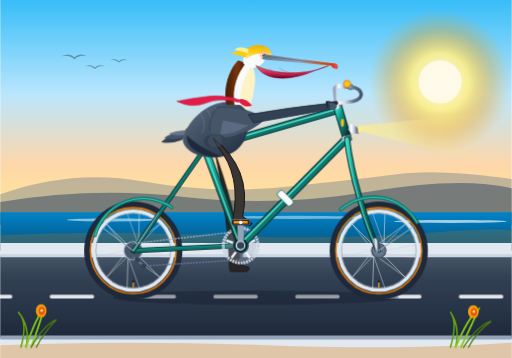
t = 0.00 s
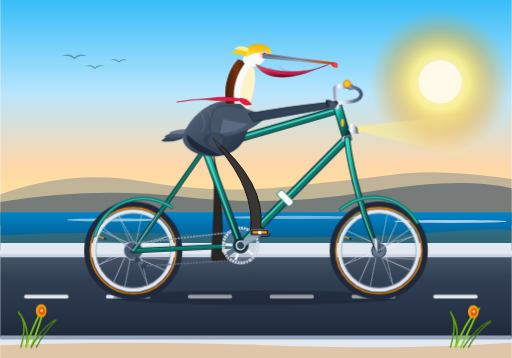
t = 0.25 s
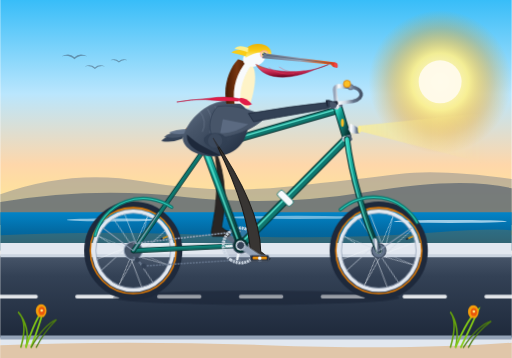
t = 0.55 s
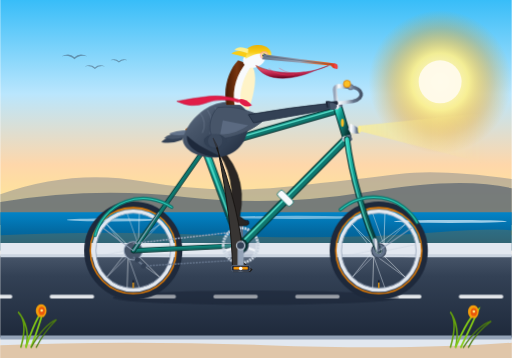
t = 0.80 s
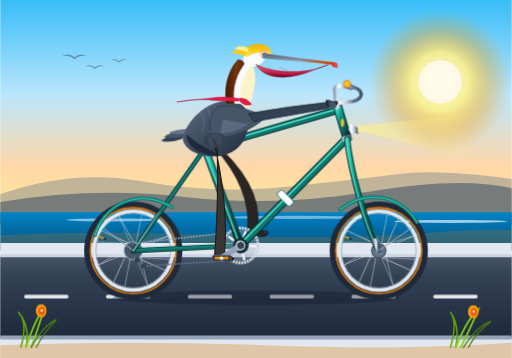
t = 1.05 s
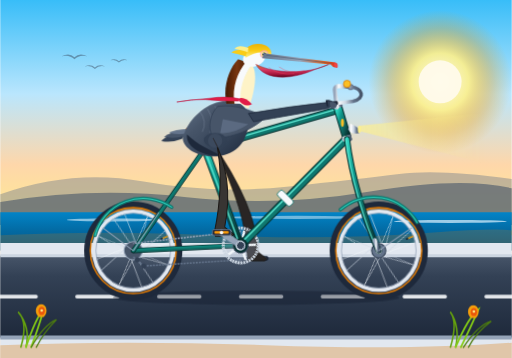
t = 1.35 s

The animated SVG that drew these frames (rendered in a browser with its animation timeline set to each time). Animation: 12 SMIL elements (animate=3,animateTransform=9); one cycle of 1.60 s, repeats indefinitely.

<svg xmlns="http://www.w3.org/2000/svg" viewBox="0 0 1000 700" width="100%" height="100%">
  <defs>
    <!-- Sky & Scenery Gradients -->
    <linearGradient id="skyGrad" x1="0" y1="0" x2="0" y2="1">
      <stop offset="0%" stop-color="#38bdf8"/>
      <stop offset="40%" stop-color="#bae6fd"/>
      <stop offset="70%" stop-color="#fed7aa"/>
      <stop offset="100%" stop-color="#fef08a"/>
    </linearGradient>

    <radialGradient id="sunGlow" cx="50%" cy="50%" r="50%">
      <stop offset="0%" stop-color="#fffbeb" stop-opacity="1"/>
      <stop offset="40%" stop-color="#fef08a" stop-opacity="0.9"/>
      <stop offset="75%" stop-color="#f59e0b" stop-opacity="0.3"/>
      <stop offset="100%" stop-color="#f59e0b" stop-opacity="0"/>
    </radialGradient>

    <linearGradient id="oceanGrad" x1="0" y1="0" x2="0" y2="1">
      <stop offset="0%" stop-color="#0284c7"/>
      <stop offset="50%" stop-color="#0369a1"/>
      <stop offset="100%" stop-color="#075985"/>
    </linearGradient>

    <linearGradient id="roadGrad" x1="0" y1="0" x2="0" y2="1">
      <stop offset="0%" stop-color="#475569"/>
      <stop offset="25%" stop-color="#334155"/>
      <stop offset="100%" stop-color="#1e293b"/>
    </linearGradient>

    <!-- Metallic & Bicycle Gradients -->
    <linearGradient id="frameTeal" x1="0" y1="0" x2="1" y2="1">
      <stop offset="0%" stop-color="#2dd4bf"/>
      <stop offset="30%" stop-color="#0d9488"/>
      <stop offset="70%" stop-color="#115e59"/>
      <stop offset="100%" stop-color="#042f2e"/>
    </linearGradient>

    <linearGradient id="chromeH" x1="0" y1="0" x2="1" y2="0">
      <stop offset="0%" stop-color="#94a3b8"/>
      <stop offset="25%" stop-color="#ffffff"/>
      <stop offset="50%" stop-color="#cbd5e1"/>
      <stop offset="75%" stop-color="#64748b"/>
      <stop offset="100%" stop-color="#475569"/>
    </linearGradient>

    <linearGradient id="chromeV" x1="0" y1="0" x2="0" y2="1">
      <stop offset="0%" stop-color="#f8fafc"/>
      <stop offset="35%" stop-color="#ffffff"/>
      <stop offset="65%" stop-color="#94a3b8"/>
      <stop offset="100%" stop-color="#475569"/>
    </linearGradient>

    <linearGradient id="leatherSaddle" x1="0" y1="0" x2="1" y2="1">
      <stop offset="0%" stop-color="#b45309"/>
      <stop offset="40%" stop-color="#78350f"/>
      <stop offset="85%" stop-color="#451a03"/>
      <stop offset="100%" stop-color="#291203"/>
    </linearGradient>

    <radialGradient id="tireRubber" cx="50%" cy="50%" r="50%">
      <stop offset="88%" stop-color="#1e293b"/>
      <stop offset="93%" stop-color="#334155"/>
      <stop offset="97%" stop-color="#0f172a"/>
      <stop offset="100%" stop-color="#020617"/>
    </radialGradient>

    <!-- Pelican Anatomy Gradients -->
    <linearGradient id="pelicanPouch" x1="0" y1="0" x2="0" y2="1">
      <stop offset="0%" stop-color="#ca8a04"/>
      <stop offset="40%" stop-color="#e11d48" stop-opacity="0.85"/>
      <stop offset="80%" stop-color="#9f1239"/>
      <stop offset="100%" stop-color="#4c0519"/>
    </linearGradient>

    <linearGradient id="pelicanBill" x1="0" y1="0" x2="1" y2="0">
      <stop offset="0%" stop-color="#64748b"/>
      <stop offset="50%" stop-color="#94a3b8"/>
      <stop offset="85%" stop-color="#ea580c"/>
      <stop offset="100%" stop-color="#dc2626"/>
    </linearGradient>

    <linearGradient id="pelicanCrown" x1="0" y1="1" x2="0" y2="0">
      <stop offset="0%" stop-color="#fef08a"/>
      <stop offset="50%" stop-color="#facc15"/>
      <stop offset="100%" stop-color="#eab308"/>
    </linearGradient>

    <linearGradient id="pelicanBody" x1="0" y1="0" x2="1" y2="1">
      <stop offset="0%" stop-color="#64748b"/>
      <stop offset="35%" stop-color="#475569"/>
      <stop offset="70%" stop-color="#334155"/>
      <stop offset="100%" stop-color="#1e293b"/>
    </linearGradient>

    <linearGradient id="pelicanNeckBack" x1="0" y1="0" x2="1" y2="0">
      <stop offset="0%" stop-color="#451a03"/>
      <stop offset="50%" stop-color="#78350f"/>
      <stop offset="100%" stop-color="#451a03"/>
    </linearGradient>

    <!-- Headlight Beam -->
    <linearGradient id="lightBeam" x1="0" y1="0" x2="1" y2="0">
      <stop offset="0%" stop-color="#fef08a" stop-opacity="0.7"/>
      <stop offset="50%" stop-color="#fef08a" stop-opacity="0.25"/>
      <stop offset="100%" stop-color="#fef08a" stop-opacity="0"/>
    </linearGradient>

    <!-- Spoke Pattern Template -->
    <g id="spokes">
      <!-- 16 tangent laced spokes -->
      <line x1="0" y1="-14" x2="52" y2="-52" stroke="#e2e8f0" stroke-width="1.2" opacity="0.85"/>
      <line x1="14" y1="0" x2="73" y2="-12" stroke="#cbd5e1" stroke-width="1.2" opacity="0.85"/>
      <line x1="0" y1="14" x2="52" y2="52" stroke="#e2e8f0" stroke-width="1.2" opacity="0.85"/>
      <line x1="-14" y1="0" x2="12" y2="73" stroke="#cbd5e1" stroke-width="1.2" opacity="0.85"/>
      <line x1="0" y1="-14" x2="-52" y2="52" stroke="#e2e8f0" stroke-width="1.2" opacity="0.85"/>
      <line x1="-14" y1="0" x2="-73" y2="12" stroke="#cbd5e1" stroke-width="1.2" opacity="0.85"/>
      <line x1="0" y1="14" x2="-52" y2="-52" stroke="#e2e8f0" stroke-width="1.2" opacity="0.85"/>
      <line x1="14" y1="0" x2="-12" y2="-73" stroke="#cbd5e1" stroke-width="1.2" opacity="0.85"/>

      <line x1="10" y1="-10" x2="12" y2="-73" stroke="#f1f5f9" stroke-width="1.2" opacity="0.85"/>
      <line x1="10" y1="10" x2="73" y2="12" stroke="#e2e8f0" stroke-width="1.2" opacity="0.85"/>
      <line x1="-10" y1="10" x2="-12" y2="73" stroke="#f1f5f9" stroke-width="1.2" opacity="0.85"/>
      <line x1="-10" y1="-10" x2="-73" y2="-12" stroke="#e2e8f0" stroke-width="1.2" opacity="0.85"/>
      <line x1="-10" y1="10" x2="52" y2="-52" stroke="#cbd5e1" stroke-width="1.2" opacity="0.85"/>
      <line x1="-10" y1="-10" x2="52" y2="52" stroke="#f1f5f9" stroke-width="1.2" opacity="0.85"/>
      <line x1="10" y1="-10" x2="-52" y2="52" stroke="#cbd5e1" stroke-width="1.2" opacity="0.85"/>
      <line x1="10" y1="10" x2="-52" y2="-52" stroke="#f1f5f9" stroke-width="1.2" opacity="0.85"/>

      <!-- Valve Stem -->
      <line x1="0" y1="62" x2="0" y2="73" stroke="#f59e0b" stroke-width="2.5"/>
      <rect x="-1.5" y="58" width="3" height="4" fill="#0f172a"/>
    </g>
  </defs>

  <style>
    <![CDATA[
      .smooth-anim { will-change: transform; }
    ]]>
  </style>

  <!-- ==================== BACKGROUND SCENERY ==================== -->
  <!-- Sky -->
  <rect x="0" y="0" width="1000" height="460" fill="url(#skyGrad)"/>

  <!-- Morning Sun & Rays -->
  <circle cx="860" cy="160" r="140" fill="url(#sunGlow)"/>
  <circle cx="860" cy="160" r="42" fill="#fffbeb" opacity="0.95"/>

  <!-- Distant Gliding Pelicans -->
  <g opacity="0.45">
    <path d="M 120 110 Q 135 102, 145 112 Q 155 102, 170 110 Q 155 106, 145 116 Q 135 106, 120 110 Z" fill="#334155"/>
    <path d="M 165 130 Q 177 124, 185 132 Q 193 124, 205 130 Q 193 127, 185 135 Q 177 127, 165 130 Z" fill="#334155"/>
    <path d="M 215 118 Q 225 113, 232 120 Q 239 113, 249 118 Q 239 115, 232 122 Q 225 115, 215 118 Z" fill="#334155"/>
  </g>

  <!-- Distant Headlands / Big Sur Style Cliffs -->
  <path d="M 0 380 Q 140 330, 280 355 T 560 365 T 780 340 T 1000 350 L 1000 440 L 0 440 Z" fill="#64748b" opacity="0.4"/>
  <path d="M 0 395 Q 180 365, 360 385 T 720 375 T 1000 368 L 1000 440 L 0 440 Z" fill="#475569" opacity="0.6"/>

  <!-- Pacific Ocean & Surf -->
  <rect x="0" y="415" width="1000" height="75" fill="url(#oceanGrad)"/>
  <ellipse cx="220" cy="430" rx="90" ry="3" fill="#e0f2fe" opacity="0.6"/>
  <ellipse cx="580" cy="425" rx="140" ry="3" fill="#e0f2fe" opacity="0.5"/>
  <ellipse cx="880" cy="433" rx="110" ry="3" fill="#e0f2fe" opacity="0.7"/>

  <!-- Coastal Bluff / Dune & Path Base -->
  <path d="M 0 460 Q 200 450, 420 460 T 840 455 T 1000 460 L 1000 700 L 0 700 Z" fill="#d97706" opacity="0.2"/>
  <path d="M 0 475 L 1000 475 L 1000 700 L 0 700 Z" fill="#e2e8f0"/>

  <!-- Paved Coastal Bike Path -->
  <polygon points="0,500 1000,500 1000,660 0,660" fill="url(#roadGrad)"/>
  <!-- Concrete Path Curbs -->
  <line x1="0" y1="500" x2="1000" y2="500" stroke="#cbd5e1" stroke-width="6"/>
  <line x1="0" y1="660" x2="1000" y2="660" stroke="#94a3b8" stroke-width="8"/>

  <!-- Continuously Moving Dashed Bike Lane Marker (Leftward Motion) -->
  <g class="smooth-anim">
    <animateTransform attributeName="transform" type="translate" from="0 0" to="-160 0" dur="0.8s" repeatCount="indefinite"/>
    <!-- Repeating dashes spanning wider than canvas for seamless looping -->
    <path d="M -60 580 L 20 580 M 100 580 L 180 580 M 260 580 L 340 580 M 420 580 L 500 580 M 580 580 L 660 580 M 740 580 L 820 580 M 900 580 L 980 580 M 1060 580 L 1140 580"
          stroke="#f8fafc" stroke-width="7" stroke-linecap="round" opacity="0.9"/>
  </g>

  <!-- Bicycle Shadow (Soft Ground Oval) -->
  <ellipse cx="500" cy="582" rx="280" ry="14" fill="#0f172a" opacity="0.35"/>


  <!-- ==================== FAR SIDE BICYCLE COMPONENTS ==================== -->

  <!-- Far Crank Arm & Pedal (Phase: 180 deg out of phase with Near Side) -->
  <g id="far-crank-group" class="smooth-anim">
    <!-- Center of crank spindle: (470, 480) -->
    <animateTransform attributeName="transform" type="rotate"
                      from="180 470 480" to="540 470 480"
                      dur="1.6s" repeatCount="indefinite"/>
    <!-- Far Crank Arm (pointing down when near is up) -->
    <line x1="470" y1="480" x2="470" y2="435" stroke="#475569" stroke-width="9" stroke-linecap="round"/>
    <circle cx="470" cy="435" r="5" fill="#334155"/>

    <!-- Far Pedal Spindle & Platform (Counter-rotating to stay horizontal) -->
    <g class="smooth-anim">
      <animateTransform attributeName="transform" type="rotate"
                        from="0 470 435" to="-360 470 435"
                        dur="1.6s" repeatCount="indefinite"/>
      <rect x="454" y="431" width="32" height="8" rx="3" fill="#1e293b" stroke="#0f172a" stroke-width="1"/>
      <rect x="458" y="433" width="24" height="4" rx="1.5" fill="#94a3b8" opacity="0.5"/>
    </g>
  </g>

  <!-- Far Leg (Seated Left Leg pedaling in alternating synchrony) -->
  <!-- Fully articulated path animating in exact lockstep with Far Pedal -->
  <path id="far-leg" fill="#292524" stroke="#1c1917" stroke-width="1.5" class="smooth-anim">
    <animate attributeName="d" dur="1.6s" repeatCount="indefinite"
             keyTimes="0; 0.125; 0.25; 0.375; 0.5; 0.625; 0.75; 0.875; 1"
             values="
               M 410 272 Q 467 420, 468 513 L 486 527 L 482 531 L 450 531 L 448 523 Q 447 433, 418 287 Z;
               M 410 272 Q 442 405, 436 500 L 454 514 L 450 518 L 418 518 L 416 510 Q 422 418, 418 287 Z;
               M 410 272 Q 437 370, 423 468 L 441 482 L 437 486 L 405 486 L 403 478 Q 417 383, 418 287 Z;
               M 410 272 Q 457 340, 436 436 L 454 450 L 450 454 L 418 454 L 416 446 Q 437 353, 418 287 Z;
               M 410 272 Q 487 330, 468 423 L 486 437 L 482 441 L 450 441 L 448 433 Q 467 343, 418 287 Z;
               M 410 272 Q 512 350, 500 436 L 518 450 L 514 454 L 482 454 L 480 446 Q 492 363, 418 287 Z;
               M 410 272 Q 517 380, 513 468 L 531 482 L 527 486 L 495 486 L 493 478 Q 497 393, 418 287 Z;
               M 410 272 Q 497 410, 500 500 L 518 514 L 514 518 L 482 518 L 480 510 Q 477 423, 418 287 Z;
               M 410 272 Q 467 420, 468 513 L 486 527 L 482 531 L 450 531 L 448 523 Q 447 433, 418 287 Z
             "/>
  </path>


  <!-- ==================== WHEELS (ROTATING AROUND AXLES) ==================== -->

  <!-- REAR WHEEL ASSEMBLY -->
  <!-- Axle Center: (260, 490), Radius: 90 -->
  <g id="rear-wheel-assembly">
    <!-- Vintage Gumwall Tire & Heavy Tread -->
    <circle cx="260" cy="490" r="90" fill="none" stroke="#1e293b" stroke-width="12"/>
    <circle cx="260" cy="490" r="84" fill="none" stroke="#d97706" stroke-width="3"/>
    <!-- Polished Silver Double-wall Rim -->
    <circle cx="260" cy="490" r="77" fill="none" stroke="#e2e8f0" stroke-width="7"/>
    <circle cx="260" cy="490" r="73" fill="none" stroke="#94a3b8" stroke-width="1.5"/>

    <!-- Continuously Rotating Rear Spokes & Hub -->
    <g class="smooth-anim">
      <animateTransform attributeName="transform" type="rotate"
                        from="0 260 490" to="360 260 490"
                        dur="0.8s" repeatCount="indefinite"/>
      <g transform="translate(260, 490)">
        <use href="#spokes"/>
      </g>
    </g>

    <!-- Rear Hub Flange & Axle Bolt -->
    <circle cx="260" cy="490" r="14" fill="#64748b" stroke="#334155" stroke-width="2"/>
    <circle cx="260" cy="490" r="6" fill="#f8fafc"/>
  </g>

  <!-- FRONT WHEEL ASSEMBLY -->
  <!-- Axle Center: (740, 490), Radius: 90 -->
  <g id="front-wheel-assembly">
    <!-- Vintage Gumwall Tire & Heavy Tread -->
    <circle cx="740" cy="490" r="90" fill="none" stroke="#1e293b" stroke-width="12"/>
    <circle cx="740" cy="490" r="84" fill="none" stroke="#d97706" stroke-width="3"/>
    <!-- Polished Silver Double-wall Rim -->
    <circle cx="740" cy="490" r="77" fill="none" stroke="#e2e8f0" stroke-width="7"/>
    <circle cx="740" cy="490" r="73" fill="none" stroke="#94a3b8" stroke-width="1.5"/>

    <!-- Continuously Rotating Front Spokes & Hub -->
    <g class="smooth-anim">
      <animateTransform attributeName="transform" type="rotate"
                        from="0 740 490" to="360 740 490"
                        dur="0.8s" repeatCount="indefinite"/>
      <g transform="translate(740, 490)">
        <use href="#spokes"/>
      </g>
    </g>

    <!-- Front Hub Flange & Axle Bolt -->
    <circle cx="740" cy="490" r="14" fill="#64748b" stroke="#334155" stroke-width="2"/>
    <circle cx="740" cy="490" r="6" fill="#f8fafc"/>
  </g>


  <!-- ==================== BICYCLE FRAME & DRIVETRAIN ==================== -->

  <!-- Rear Sprocket / Cog -->
  <circle cx="260" cy="490" r="18" fill="#475569" stroke="#94a3b8" stroke-width="2"/>
  <!-- Rear Chainstay (Rear Axle 260,490 to BB 470,480) -->
  <line x1="260" y1="490" x2="470" y2="480" stroke="#042f2e" stroke-width="10" stroke-linecap="round"/>
  <line x1="260" y1="490" x2="470" y2="480" stroke="url(#frameTeal)" stroke-width="7" stroke-linecap="round"/>

  <!-- Rear Seatstays (Rear Axle 260,490 to Seat Cluster 400,290) -->
  <line x1="260" y1="490" x2="400" y2="290" stroke="#042f2e" stroke-width="9" stroke-linecap="round"/>
  <line x1="260" y1="490" x2="400" y2="290" stroke="url(#frameTeal)" stroke-width="6" stroke-linecap="round"/>

  <!-- Rear Classic Mudguard / Fender -->
  <path d="M 185 460 A 98 98 0 0 1 335 405" fill="none" stroke="#0f766e" stroke-width="7" stroke-linecap="round"/>
  <path d="M 185 460 A 98 98 0 0 1 335 405" fill="none" stroke="#2dd4bf" stroke-width="2" stroke-linecap="round"/>
  <!-- Fender Wire Stays -->
  <line x1="260" y1="490" x2="200" y2="445" stroke="#94a3b8" stroke-width="2"/>
  <line x1="260" y1="490" x2="310" y2="415" stroke="#94a3b8" stroke-width="2"/>

  <!-- Bicycle Chain (Connecting chainring to rear cog) -->
  <line x1="470" y1="452" x2="260" y2="476" stroke="#94a3b8" stroke-width="3" stroke-dasharray="4 2"/>
  <line x1="470" y1="508" x2="280" y2="520" stroke="#64748b" stroke-width="3" stroke-dasharray="4 2"/>
  <line x1="280" y1="520" x2="260" y2="502" stroke="#64748b" stroke-width="3"/>
  <!-- Rear Derailleur & Pulleys -->
  <circle cx="280" cy="520" r="5" fill="#334155"/>
  <circle cx="268" cy="508" r="5" fill="#334155"/>

  <!-- Rotating Large Chainring (42T Front Sprocket) -->
  <g class="smooth-anim">
    <animateTransform attributeName="transform" type="rotate"
                      from="0 470 480" to="360 470 480"
                      dur="1.6s" repeatCount="indefinite"/>
    <!-- Outer Toothed Ring -->
    <circle cx="470" cy="480" r="34" fill="none" stroke="#cbd5e1" stroke-width="6" stroke-dasharray="4 1.5"/>
    <circle cx="470" cy="480" r="30" fill="#94a3b8" opacity="0.3"/>
    <!-- 5-Arm CNC Alloy Spider -->
    <line x1="470" y1="480" x2="470" y2="450" stroke="#f1f5f9" stroke-width="4.5"/>
    <line x1="470" y1="480" x2="498" y2="470" stroke="#f1f5f9" stroke-width="4.5"/>
    <line x1="470" y1="480" x2="488" y2="504" stroke="#f1f5f9" stroke-width="4.5"/>
    <line x1="470" y1="480" x2="452" y2="504" stroke="#f1f5f9" stroke-width="4.5"/>
    <line x1="470" y1="480" x2="442" y2="470" stroke="#f1f5f9" stroke-width="4.5"/>
    <circle cx="470" cy="480" r="16" fill="#475569"/>
  </g>

  <!-- MAIN TRIANGLE FRAME TUBES -->
  <!-- Seat Tube (BB 470,480 to Seat Lug 400,290) -->
  <line x1="470" y1="480" x2="400" y2="290" stroke="#042f2e" stroke-width="15" stroke-linecap="round"/>
  <line x1="470" y1="480" x2="400" y2="290" stroke="url(#frameTeal)" stroke-width="11" stroke-linecap="round"/>
  <line x1="468" y1="478" x2="398" y2="288" stroke="#5eead4" stroke-width="2.5" stroke-linecap="round"/>

  <!-- Down Tube (BB 470,480 to Lower Head Tube 678,270) -->
  <line x1="470" y1="480" x2="678" y2="270" stroke="#042f2e" stroke-width="16" stroke-linecap="round"/>
  <line x1="470" y1="480" x2="678" y2="270" stroke="url(#frameTeal)" stroke-width="12" stroke-linecap="round"/>
  <line x1="470" y1="476" x2="678" y2="266" stroke="#5eead4" stroke-width="2.5" stroke-linecap="round"/>
  <!-- Bottle Cage & Coastal Bidon on Down Tube -->
  <rect x="540" y="380" width="14" height="35" rx="4" transform="rotate(-45 540 380)" fill="#f8fafc" stroke="#0f766e" stroke-width="1.5"/>

  <!-- Top Tube (Seat Lug 400,290 to Upper Head Tube 660,215) -->
  <line x1="400" y1="290" x2="660" y2="215" stroke="#042f2e" stroke-width="15" stroke-linecap="round"/>
  <line x1="400" y1="290" x2="660" y2="215" stroke="url(#frameTeal)" stroke-width="11" stroke-linecap="round"/>
  <line x1="400" y1="288" x2="660" y2="213" stroke="#5eead4" stroke-width="2.5" stroke-linecap="round"/>

  <!-- Head Tube (678,270 to 660,210) -->
  <line x1="678" y1="270" x2="660" y2="210" stroke="#042f2e" stroke-width="18" stroke-linecap="round"/>
  <line x1="678" y1="270" x2="660" y2="210" stroke="url(#frameTeal)" stroke-width="14" stroke-linecap="round"/>
  <!-- Polished Chrome Headset Bearing Cups -->
  <rect x="668" y="268" width="18" height="6" rx="2" fill="url(#chromeH)" transform="rotate(-18 668 268)"/>
  <rect x="651" y="208" width="18" height="6" rx="2" fill="url(#chromeH)" transform="rotate(-18 651 208)"/>
  <!-- Brass Head Badge -->
  <ellipse cx="669" cy="240" rx="3" ry="8" fill="#fbbf24"/>

  <!-- Front Fork (Lower Head Tube 678,270 curving with rake down to Front Axle 740,490) -->
  <!-- Fork Crown -->
  <ellipse cx="678" cy="272" rx="10" ry="6" fill="url(#chromeH)"/>
  <!-- Curved Fork Blades -->
  <path d="M 678 272 C 686 340, 715 440, 740 490" fill="none" stroke="#042f2e" stroke-width="12" stroke-linecap="round"/>
  <path d="M 678 272 C 686 340, 715 440, 740 490" fill="none" stroke="url(#frameTeal)" stroke-width="8" stroke-linecap="round"/>
  <path d="M 676 272 C 684 340, 713 440, 738 490" fill="none" stroke="#5eead4" stroke-width="2"/>
  <!-- Chrome Fork Tips -->
  <path d="M 732 470 L 740 490" stroke="url(#chromeH)" stroke-width="9" stroke-linecap="round"/>

  <!-- Front Mudguard / Fender -->
  <path d="M 665 410 A 98 98 0 0 1 815 435" fill="none" stroke="#0f766e" stroke-width="7" stroke-linecap="round"/>
  <path d="M 665 410 A 98 98 0 0 1 815 435" fill="none" stroke="#2dd4bf" stroke-width="2" stroke-linecap="round"/>
  <line x1="740" y1="490" x2="805" y2="445" stroke="#94a3b8" stroke-width="2"/>

  <!-- Vintage Bullet Headlight & Luminous Beam -->
  <polygon points="702,246 950,220 950,320 702,256" fill="url(#lightBeam)"/>
  <path d="M 685 242 Q 706 250, 702 260 Q 685 264, 680 252 Z" fill="url(#chromeH)"/>
  <ellipse cx="702" cy="253" rx="3" ry="7" fill="#fef08a"/>

  <!-- BOTTOM BRACKET SHELL -->
  <circle cx="470" cy="480" r="14" fill="#042f2e"/>
  <circle cx="470" cy="480" r="10" fill="url(#chromeH)"/>

  <!-- COCKPIT: STEM & HANDLEBARS -->
  <!-- Quill Stem rising from headset and extending forward -->
  <path d="M 658 210 L 654 175 Q 654 168, 664 168 L 684 170" fill="none" stroke="url(#chromeH)" stroke-width="8" stroke-linecap="round"/>
  <circle cx="685" cy="170" r="6" fill="#64748b"/>
  <!-- Swept-back Town Cruiser Handlebars -->
  <path d="M 685 170 C 708 172, 715 192, 690 198 L 645 204" fill="none" stroke="url(#chromeH)" stroke-width="7" stroke-linecap="round"/>
  <!-- Ergonomic Handlebar Grips -->
  <rect x="638" y="200" width="22" height="8" rx="3" fill="#1e293b" transform="rotate(-8 638 200)"/>
  <!-- Brass Ding-Dong Bell -->
  <circle cx="678" cy="164" r="7" fill="#fbbf24" stroke="#d97706" stroke-width="1.5"/>

  <!-- SEATPOST & SADDLE -->
  <!-- Fluted Chrome Seatpost -->
  <line x1="400" y1="290" x2="394" y2="258" stroke="url(#chromeH)" stroke-width="8" stroke-linecap="round"/>
  <rect x="396" y="286" width="10" height="6" fill="#334155"/>
  <!-- Brooks Style Chrome Saddle Springs -->
  <circle cx="372" cy="265" r="7" fill="none" stroke="url(#chromeH)" stroke-width="2.5"/>
  <circle cx="382" cy="265" r="5" fill="none" stroke="url(#chromeH)" stroke-width="2"/>
  <!-- Contoured Leather Saddle -->
  <path d="M 362 254 C 362 248, 380 252, 395 254 C 412 256, 426 256, 428 259 C 428 263, 420 264, 408 263 C 390 262, 362 264, 362 254 Z"
        fill="url(#leatherSaddle)"/>
  <!-- Copper Saddle Rivets -->
  <circle cx="366" cy="254" r="1.5" fill="#f59e0b"/>
  <circle cx="374" cy="255" r="1.5" fill="#f59e0b"/>
  <circle cx="382" cy="256" r="1.5" fill="#f59e0b"/>


  <!-- ==================== THE CALIFORNIA BROWN PELICAN ==================== -->
  <!-- Entire upper body, wings, neck, and head with subtle synchronous pedaling bounce -->
  <g id="pelican-rider" class="smooth-anim">
    <!-- Gentle 2-phase vertical bobbing synchronized with crank rotation -->
    <animateTransform attributeName="transform" type="translate"
                      values="0,0; 0,-3.5; 0,0; 0,-3.5; 0,0"
                      keyTimes="0; 0.25; 0.5; 0.75; 1"
                      dur="1.6s" repeatCount="indefinite"/>

    <!-- Tail Feathers projecting behind saddle -->
    <path d="M 365 258 Q 325 265, 315 278 Q 335 282, 355 274 Z" fill="#334155"/>
    <path d="M 365 256 Q 330 260, 320 270 Q 340 274, 360 268 Z" fill="#475569"/>
    <path d="M 368 254 Q 340 255, 330 262 Q 350 267, 370 262 Z" fill="#64748b"/>

    <!-- Main Torso / Body Core -->
    <!-- Large egg-shaped pelican torso seated proudly upright -->
    <path d="M 360 262 C 348 280, 370 305, 410 308 C 455 310, 482 285, 485 245 C 488 205, 460 195, 435 200 C 400 205, 370 235, 360 262 Z"
          fill="url(#pelicanBody)"/>

    <!-- Dark Chocolate/Charcoal Flank & Vent Plumage -->
    <path d="M 365 265 C 362 290, 395 308, 430 306 C 410 295, 385 285, 365 265 Z" fill="#1e293b"/>

    <!-- Lanceolate Scapular Mantle Feathers (Silvery Edges) -->
    <g stroke="#94a3b8" stroke-width="1" opacity="0.6">
      <path d="M 390 220 Q 405 240, 395 260" fill="none"/>
      <path d="M 405 215 Q 420 238, 410 262" fill="none"/>
      <path d="M 420 210 Q 435 235, 425 258" fill="none"/>
      <path d="M 435 212 Q 450 235, 440 255" fill="none"/>
    </g>

    <!-- S-Curved Neck Anatomy -->
    <!-- 1. Dark Chestnut Hindneck -->
    <path d="M 442 205 C 435 170, 448 135, 465 118 L 485 125 C 470 142, 458 172, 462 205 Z" fill="url(#pelicanNeckBack)"/>
    <!-- 2. Pure Silvery-White Side Neck Stripe -->
    <path d="M 458 205 C 452 172, 465 142, 480 123 L 492 128 C 478 148, 468 175, 472 205 Z" fill="#f8fafc"/>
    <!-- 3. Warm Buffy White Foreneck -->
    <path d="M 470 205 C 466 175, 478 145, 492 128 C 502 142, 500 175, 485 215 Z" fill="#fef3c7"/>

    <!-- Pelican Head Structure -->
    <!-- Head Base / Nuchal Region -->
    <ellipse cx="496" cy="116" rx="22" ry="16" transform="rotate(-15 496 116)" fill="#f8fafc"/>

    <!-- Magnificent Golden-Yellow Crown & Breeding Tuft -->
    <path d="M 480 115 C 472 100, 485 88, 505 88 C 522 88, 532 98, 530 112 C 520 102, 500 102, 480 115 Z" fill="url(#pelicanCrown)"/>
    <!-- Wind-ruffled Occipital Crest Plumes -->
    <path d="M 482 102 Q 460 96, 452 105 Q 468 108, 480 112 Z" fill="#facc15"/>
    <path d="M 485 96 Q 465 88, 458 98 Q 472 100, 484 104 Z" fill="#fef08a"/>

    <!-- Bare Orbital Skin & Keen Avian Eye -->
    <circle cx="516" cy="108" r="8" fill="#fda4af" opacity="0.8"/>
    <circle cx="516" cy="108" r="5.5" fill="#fef08a"/>
    <circle cx="516" cy="108" r="3.5" fill="#0f172a"/>
    <!-- Specular Highlight glint -->
    <circle cx="514.5" cy="106.5" r="1.2" fill="#ffffff"/>

    <!-- ENORMOUS PELICAN BILL & EXPANDABLE GULAR POUCH -->
    <!-- Elastic Gular Pouch (Throat Sac) -->
    <path d="M 500 128 C 515 156, 560 162, 615 138 L 642 128 C 600 148, 535 146, 500 128 Z"
          fill="url(#pelicanPouch)" stroke="#9f1239" stroke-width="1"/>
    <!-- Pouch Expansion Creases -->
    <path d="M 525 134 Q 545 150, 575 146" fill="none" stroke="#f43f5e" stroke-width="1.2" opacity="0.6"/>
    <path d="M 545 133 Q 565 148, 595 140" fill="none" stroke="#f43f5e" stroke-width="1.2" opacity="0.6"/>

    <!-- Long Upper Mandible (Culmen) -->
    <path d="M 515 106 L 655 124 Q 662 126, 658 133 Q 652 136, 646 128 L 512 116 Z"
          fill="url(#pelicanBill)"/>
    <!-- Lateral Grooves on Beak -->
    <line x1="520" y1="110" x2="648" y2="126" stroke="#475569" stroke-width="1"/>
    <!-- Sharp Hooked Nail (Maxillary Unguis) at Tip of Beak -->
    <path d="M 654 124 Q 662 127, 659 135 Q 654 136, 652 129 Z" fill="#ef4444"/>

    <!-- Breezy Crimson Coastal Bandana / Scarf with Animated Wind Wave -->
    <path d="M 464 196 Q 476 188, 492 206 Q 478 214, 464 196 Z" fill="#e11d48"/>
    <!-- Long Scarf Tails Streaming Horizontally in the Breeze -->
    <path fill="#e11d48" stroke="#be123c" stroke-width="1" class="smooth-anim">
      <animate attributeName="d" dur="0.8s" repeatCount="indefinite"
               values="
                 M 466 200 Q 430 190, 400 202 Q 375 212, 345 198 Q 375 192, 410 188 Q 440 186, 466 195 Z;
                 M 466 200 Q 430 206, 400 194 Q 375 186, 345 204 Q 375 200, 410 198 Q 440 192, 466 195 Z;
                 M 466 200 Q 430 190, 400 202 Q 375 212, 345 198 Q 375 192, 410 188 Q 440 186, 466 195 Z
               "/>
    </path>

    <!-- Near Wing (Steering the Bike: Wing Arm Reaching to Handlebar) -->
    <!-- 1. Wing Shoulder & Coverts -->
    <path d="M 425 210 C 465 205, 490 220, 520 230 C 490 260, 440 275, 415 270 C 405 250, 410 225, 425 210 Z"
          fill="#475569" stroke="#334155" stroke-width="1.5"/>
    <!-- Scalloped Feather Tiers -->
    <path d="M 435 235 Q 460 240, 485 245 Q 455 265, 430 262 Z" fill="#64748b" opacity="0.7"/>

    <!-- 2. Forewing Extension Reaching Forward to Grip -->
    <path d="M 485 224 Q 565 210, 642 202 Q 652 208, 642 214 Q 575 226, 495 240 Z"
          fill="#334155" stroke="#1e293b" stroke-width="1.5"/>

    <!-- 3. Primary Flight Feathers ("Fingers") Curled Firmly Over Handlebar Grip -->
    <path d="M 636 198 Q 648 196, 650 204 Q 646 212, 638 210 Z" fill="#1e293b"/>
    <path d="M 640 200 Q 652 198, 654 206 Q 650 214, 642 212 Z" fill="#334155"/>
    <path d="M 644 202 Q 656 200, 658 208 Q 654 216, 646 214 Z" fill="#475569"/>

    <!-- Hip Socket Feathers Cushioning the Saddle -->
    <ellipse cx="420" cy="276" rx="22" ry="14" fill="#334155"/>
  </g>


  <!-- ==================== NEAR SIDE LEG & PEDAL (SYNCHRONOUS PEDALING) ==================== -->

  <!-- Near Leg: Seated Right Leg pedaling smoothly in perfect synchronization -->
  <!-- Hip: (420, 275), Knee bends forward, Webbed foot firmly planted on pedal platform -->
  <path id="near-leg" fill="#383533" stroke="#1c1917" stroke-width="2" class="smooth-anim">
    <animate attributeName="d" dur="1.6s" repeatCount="indefinite"
             keyTimes="0; 0.125; 0.25; 0.375; 0.5; 0.625; 0.75; 0.875; 1"
             values="
               M 416 270 Q 493 330, 474 423 L 492 437 L 488 441 L 456 441 L 454 433 Q 473 343, 424 285 Z;
               M 416 270 Q 518 350, 506 436 L 524 450 L 520 454 L 488 454 L 486 446 Q 498 363, 424 285 Z;
               M 416 270 Q 523 380, 519 468 L 537 482 L 533 486 L 501 486 L 499 478 Q 503 393, 424 285 Z;
               M 416 270 Q 503 410, 506 500 L 524 514 L 520 518 L 488 518 L 486 510 Q 483 423, 424 285 Z;
               M 416 270 Q 473 420, 474 513 L 492 527 L 488 531 L 456 531 L 454 523 Q 453 433, 424 285 Z;
               M 416 270 Q 448 405, 442 500 L 460 514 L 456 518 L 424 518 L 422 510 Q 428 418, 424 285 Z;
               M 416 270 Q 443 370, 429 468 L 447 482 L 443 486 L 411 486 L 409 478 Q 423 383, 424 285 Z;
               M 416 270 Q 463 340, 442 436 L 460 450 L 456 454 L 424 454 L 422 446 Q 443 353, 424 285 Z;
               M 416 270 Q 493 330, 474 423 L 492 437 L 488 441 L 456 441 L 454 433 Q 473 343, 424 285 Z
             "/>
  </path>

  <!-- Scaly Leg Scutes & Claws Texture (Near Leg Highlight) -->
  <g fill="#ca8a04" opacity="0.6">
    <!-- Webbed Toes & Curved Claws on Pedal -->
    <circle cx="420" cy="275" r="14" fill="#475569" opacity="0.8"/>
  </g>

  <!-- Near Crank Arm & Pedal Assembly (Revolving in flawless synchrony) -->
  <!-- Bottom Bracket Center: (470, 480) -->
  <g id="near-crank-group" class="smooth-anim">
    <animateTransform attributeName="transform" type="rotate"
                      from="0 470 480" to="360 470 480"
                      dur="1.6s" repeatCount="indefinite"/>

    <!-- Heavy-Duty Polished Alloy Crank Arm -->
    <line x1="470" y1="480" x2="470" y2="435" stroke="#94a3b8" stroke-width="12" stroke-linecap="round"/>
    <line x1="470" y1="480" x2="470" y2="435" stroke="url(#chromeH)" stroke-width="8" stroke-linecap="round"/>
    <!-- BB Spindle Cap -->
    <circle cx="470" cy="480" r="8" fill="#334155" stroke="#cbd5e1" stroke-width="2"/>

    <!-- Near Pedal Assembly (Counter-rotating around Spindle 470, 435 to stay level) -->
    <g class="smooth-anim">
      <animateTransform attributeName="transform" type="rotate"
                        from="0 470 435" to="-360 470 435"
                        dur="1.6s" repeatCount="indefinite"/>

      <!-- Pedal Body & Serrated Platform Grip -->
      <rect x="452" y="429" width="36" height="11" rx="3" fill="#1e293b" stroke="#64748b" stroke-width="1.5"/>
      <!-- High-Visibility Amber Safety Reflector -->
      <rect x="456" y="432" width="28" height="5" rx="2" fill="#f59e0b" stroke="#b45309" stroke-width="0.8"/>
      <!-- Pedal Spindle Pivot -->
      <circle cx="470" cy="435" r="3.5" fill="#f8fafc"/>
    </g>
  </g>


  <!-- ==================== FOREGROUND SCENERY ==================== -->
  <!-- Wild Coastal Dune Grass & Native California Poppies -->
  <g transform="translate(0, 20)">
    <!-- Sand Verge -->
    <path d="M 0 655 Q 240 645, 520 655 T 1000 650 L 1000 680 L 0 680 Z" fill="#d97706" opacity="0.3"/>

    <!-- Coastal Dune Grass Tufts -->
    <path d="M 40 660 Q 55 610, 35 590 Q 60 620, 50 660" stroke="#65a30d" stroke-width="3" fill="none"/>
    <path d="M 50 660 Q 70 600, 85 585 Q 75 620, 60 660" stroke="#84cc16" stroke-width="3.5" fill="none"/>
    <path d="M 60 660 Q 85 615, 110 605 Q 85 630, 70 660" stroke="#4d7c0f" stroke-width="2.5" fill="none"/>

    <path d="M 880 660 Q 895 610, 880 590 Q 900 620, 890 660" stroke="#65a30d" stroke-width="3" fill="none"/>
    <path d="M 890 660 Q 915 600, 935 585 Q 920 620, 900 660" stroke="#84cc16" stroke-width="3.5" fill="none"/>
    <path d="M 905 660 Q 935 615, 960 608 Q 930 630, 915 660" stroke="#4d7c0f" stroke-width="2.5" fill="none"/>

    <!-- California Poppies (Eschscholzia californica) -->
    <!-- Poppy 1 -->
    <path d="M 75 600 C 65 590, 70 575, 80 575 C 90 575, 95 590, 85 600 Z" fill="#f59e0b"/>
    <path d="M 78 596 C 72 590, 75 580, 81 580 C 87 580, 90 590, 84 596 Z" fill="#ea580c"/>
    <circle cx="81" cy="587" r="2.5" fill="#fef08a"/>

    <!-- Poppy 2 -->
    <path d="M 920 602 C 910 592, 915 577, 925 577 C 935 577, 940 592, 930 602 Z" fill="#f59e0b"/>
    <path d="M 923 598 C 917 592, 920 582, 926 582 C 932 582, 935 592, 929 598 Z" fill="#ea580c"/>
    <circle cx="926" cy="589" r="2.5" fill="#fef08a"/>
  </g>
</svg>
